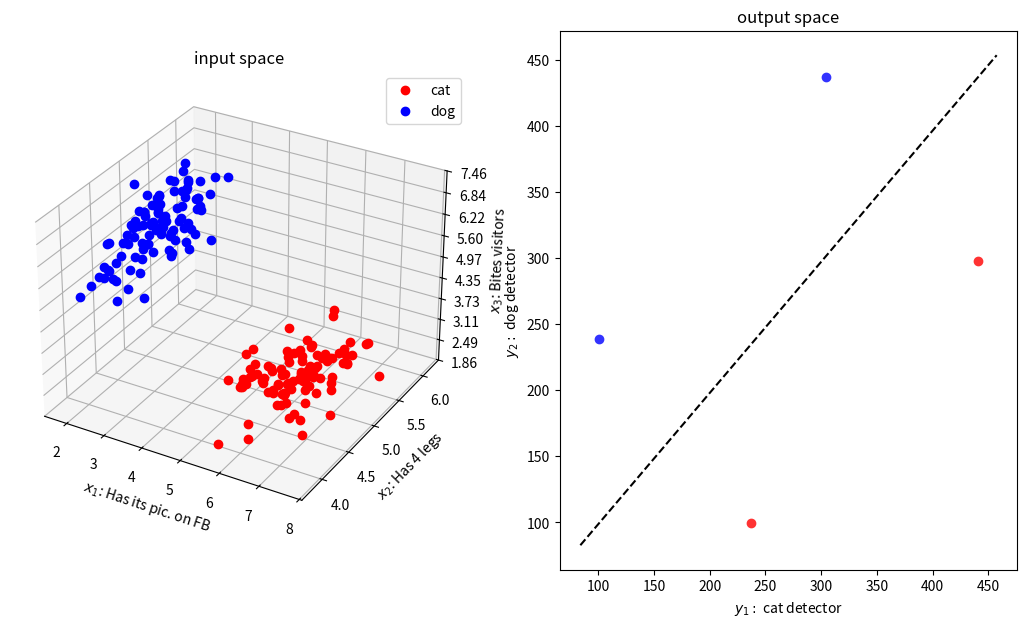

Write the Python code that produced this figure.
#!/usr/bin/env python3
# -*- coding: utf-8 -*-
"""
@author: mehdisenoussi
left plot:  3D input space with many animals (cat and dog) plotted in it
right plot: 2D output space after one training step, with the old two and two novel animals
(one cat, one dog) plotted in it. Output is pretty good in this case:
Stimuli from different categories do not overlap in output space
"""

import numpy as np
from matplotlib.ticker import LinearLocator, FormatStrFormatter
import matplotlib.pyplot as pl

# learning parameter
beta = .4

#############################
# clouds of almost orthogonal random points

n_samples = 100
x1_1 = (np.random.randn(n_samples)+ 10) * .6
x2_1 = (np.random.randn(n_samples)+ 10) * .5
x3_1 = (np.random.randn(n_samples)+ 10) * .25

x1_2 = (np.random.randn(n_samples)+ 10) * .25
x2_2 = (np.random.randn(n_samples)+ 10) * .5
x3_2 = (np.random.randn(n_samples)+ 10) * .6

fig = pl.figure(figsize = (13, 7))
axs = [];
axs.append(fig.add_subplot(1, 2, 1, projection='3d'))
axs.append(fig.add_subplot(1, 2, 2))

axs[0].plot3D(x1_1, x2_1, x3_1, 'ro', label='cat')
axs[0].plot3D(x1_2, x2_2, x3_2, 'bo', label='dog')
axs[0].legend()
axs[0].set_title("input space")

axs[0].zaxis.set_major_locator(LinearLocator(10))
axs[0].zaxis.set_major_formatter(FormatStrFormatter('%.02f'))

axs[0].set_xlabel('$x_{1}$: Has its pic. on FB')
axs[0].set_ylabel('$x_{2}$: Has 4 legs')
axs[0].set_zlabel('$x_{3}$: Bites visitors')

# y1 and y2
weights = np.zeros(shape = [2, 3])
targets = np.repeat(np.array([[1, 0], [0, 1]]).T, n_samples, axis=0)

for index in np.arange(n_samples):
    weights = weights + beta * np.dot(targets[index,:][:, np.newaxis],\
                                      np.array([x1_1[index], x2_1[index], x3_1[index]])[:, np.newaxis].T)
    
    weights = weights + beta * np.dot(targets[index+n_samples,:][:, np.newaxis],\
                                      np.array([x1_2[index], x2_2[index], x3_2[index]])[:, np.newaxis].T)

axs[1].set_xlabel('$y_{1}:$ cat detector')
axs[1].set_ylabel('$y_{2}:$ dog detector')
axs[1].set_title("output space")

x1_new = [1]
x2_new = [0]
x3_new = [0]
activations = np.dot(weights, np.array([x1_new, x2_new, x3_new]))
axs[1].plot(activations[0], activations[1], 'o', color=[1, .2, .2])

x1_new = [1]
x2_new = [1]
x3_new = [0]
activations = np.dot(weights, np.array([x1_new, x2_new, x3_new]))
axs[1].plot(activations[0], activations[1], 'o', color=[1, .2, .2])

x1_new = [0]
x2_new = [0]
x3_new = [1]
activations = np.dot(weights, np.array([x1_new, x2_new, x3_new]))
axs[1].plot(activations[0], activations[1], 'o', color = [.2, .2, 1])

x1_new = [0]
x2_new = [1]
x3_new = [1]
activations = np.dot(weights, np.array([x1_new, x2_new, x3_new]))
axs[1].plot(activations[0], activations[1], 'o', color = [.2, .2, 1])

axs[1].plot(axs[1].get_xlim(), axs[1].get_ylim(), 'k--')
